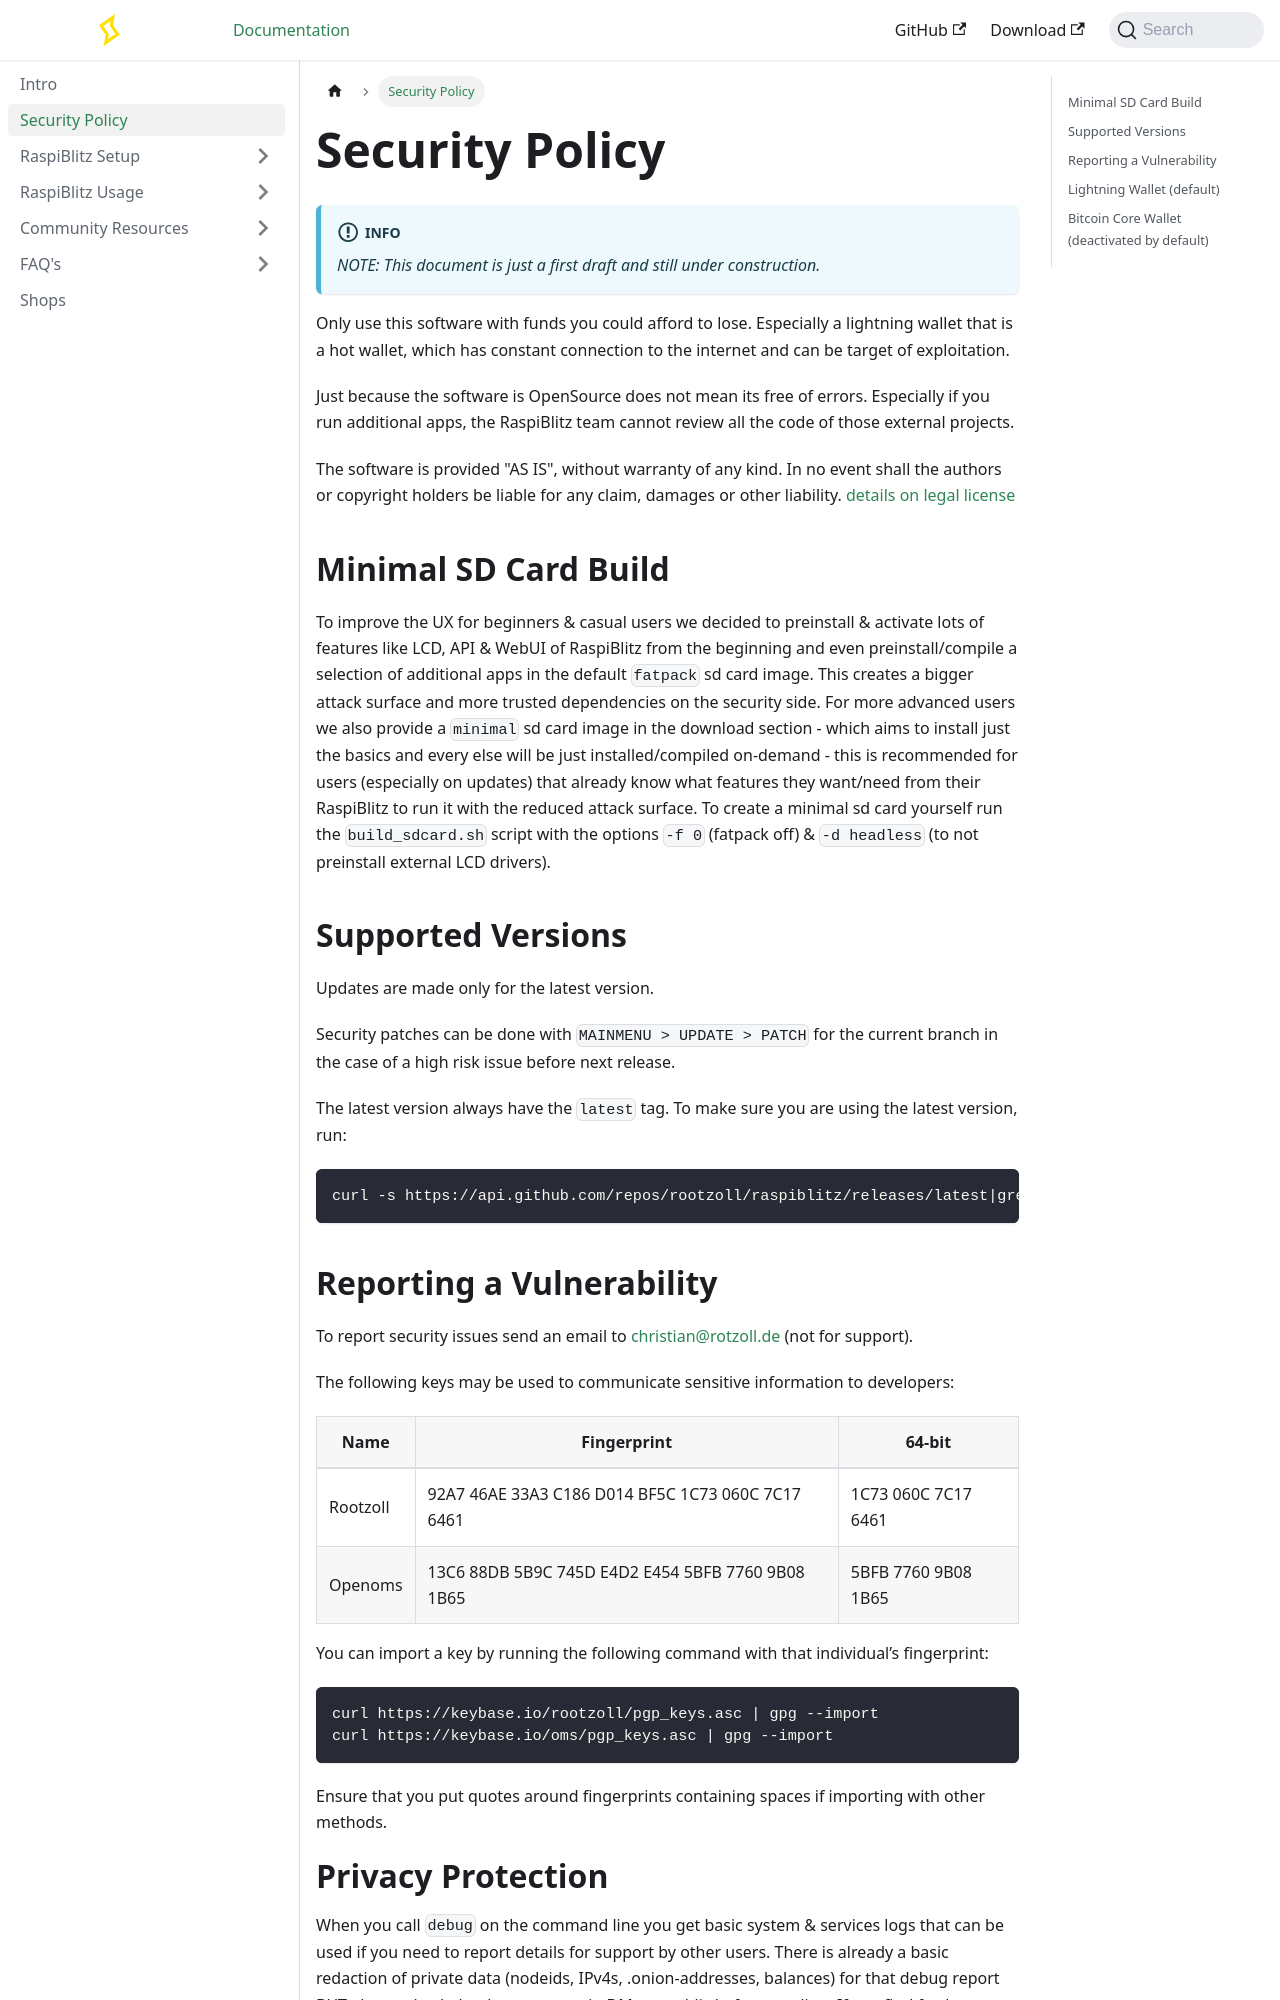

repository: raspiblitz/raspiblitz-docs · page: docs/security.html · generator: docusaurus

---
sidebar_position: 2
---

# Security Policy

:::info
_NOTE: This document is just a first draft and still under construction._
:::

Only use this software with funds you could afford to lose. Especially a lightning wallet that is a hot wallet, which has constant connection to the internet and can be target of exploitation.

Just because the software is OpenSource does not mean its free of errors. Especially if you run additional apps, the RaspiBlitz team cannot review all the code of those external projects.

The software is provided "AS IS", without warranty of any kind. In no event shall the authors or copyright holders be liable for any claim, damages or other
liability. [details on legal license](https://github.com/raspiblitz/raspiblitz/blob/dev/LICENSE)

## Minimal SD Card Build

To improve the UX for beginners & casual users we decided to preinstall & activate lots of features like LCD, API & WebUI of RaspiBlitz from the beginning and even preinstall/compile a selection of additional apps in the default `fatpack` sd card image. This creates a bigger attack surface and more trusted dependencies on the security side. For more advanced users we also provide a `minimal` sd card image in the download section - which aims to install just the basics and every else will be just installed/compiled on-demand - this is recommended for users (especially on updates) that already know what features they want/need from their RaspiBlitz to run it with the reduced attack surface. To create a minimal sd card yourself run the `build_sdcard.sh` script with the options `-f 0` (fatpack off) & `-d headless` (to not preinstall external LCD drivers).

## Supported Versions

Updates are made only for the latest version.

Security patches can be done with `MAINMENU > UPDATE > PATCH` for the current branch in the case of a high risk issue before next release.

The latest version always have the `latest` tag. To make sure you are using the latest version, run:

```
curl -s https://api.github.com/repos/rootzoll/raspiblitz/releases/latest|grep tag_name|head -1|cut -d '"' -f4
```

## Reporting a Vulnerability

To report security issues send an email to christian@rotzoll.de (not for support).

The following keys may be used to communicate sensitive information to developers:

| Name     | Fingerprint                                       | 64-bit              |
| -------- | ------------------------------------------------- | ------------------- |
| Rootzoll | 92A7 46AE 33A3 C186 D014 BF5C 1C73 060C 7C17 6461 | 1C73 060C 7C17 6461 |
| Openoms  | 13C6 88DB 5B9C 745D E4D2 E454 5BFB 7760 9B08 1B65 | 5BFB 7760 9B08 1B65 |

You can import a key by running the following command with that individual’s fingerprint:

```
curl https://keybase.io/rootzoll/pgp_keys.asc | gpg --import
curl https://keybase.io/oms/pgp_keys.asc | gpg --import
```

Ensure that you put quotes around fingerprints containing spaces if importing with other methods.
